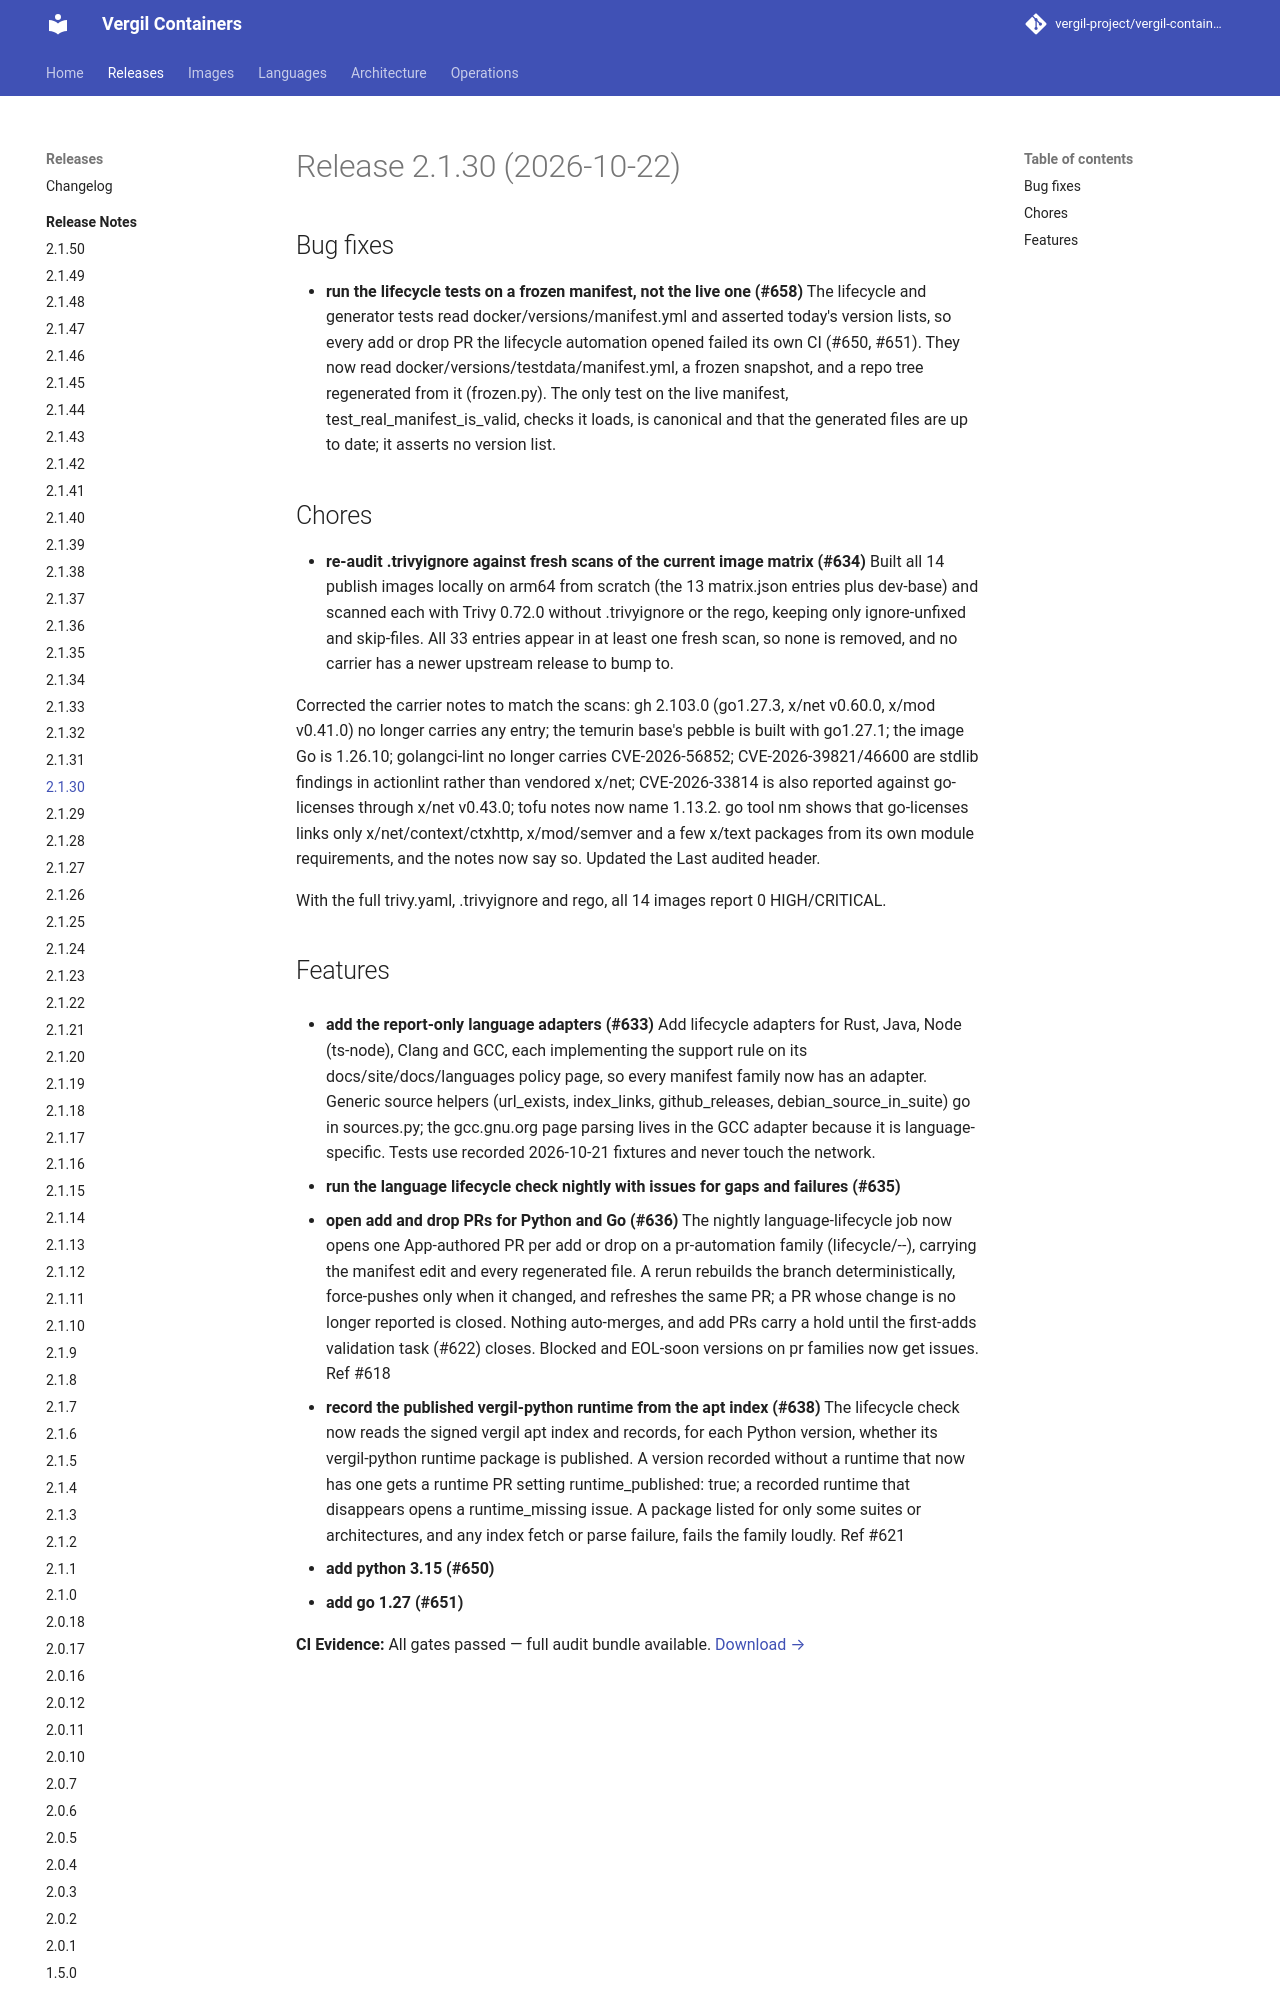

repository: vergil-project/vergil-containers · page: dev/releases/v2.1.30/index.html · generator: mkdocs


# Release 2.1.30 (2026-10-22)

## Bug fixes

- **run the lifecycle tests on a frozen manifest, not the live one (#658)**
The lifecycle and generator tests read docker/versions/manifest.yml and asserted today's version lists, so every add or drop PR the lifecycle automation opened failed its own CI (#650, #651). They now read docker/versions/testdata/manifest.yml, a frozen snapshot, and a repo tree regenerated from it (frozen.py). The only test on the live manifest, test_real_manifest_is_valid, checks it loads, is canonical and that the generated files are up to date; it asserts no version list.


## Chores

- **re-audit .trivyignore against fresh scans of the current image matrix (#634)**
Built all 14 publish images locally on arm64 from scratch (the 13 matrix.json entries plus dev-base) and scanned each with Trivy 0.72.0 without .trivyignore or the rego, keeping only ignore-unfixed and skip-files. All 33 entries appear in at least one fresh scan, so none is removed, and no carrier has a newer upstream release to bump to.

Corrected the carrier notes to match the scans: gh 2.103.0 (go1.27.3, x/net v0.60.0, x/mod v0.41.0) no longer carries any entry; the temurin base's pebble is built with go1.27.1; the image Go is 1.26.10; golangci-lint no longer carries CVE-2026-56852; CVE-2026-39821/46600 are stdlib findings in actionlint rather than vendored x/net; CVE-2026-33814 is also reported against go-licenses through x/net v0.43.0; tofu notes now name 1.13.2. go tool nm shows that go-licenses links only x/net/context/ctxhttp, x/mod/semver and a few x/text packages from its own module requirements, and the notes now say so. Updated the Last audited header.

With the full trivy.yaml, .trivyignore and rego, all 14 images report 0 HIGH/CRITICAL.
